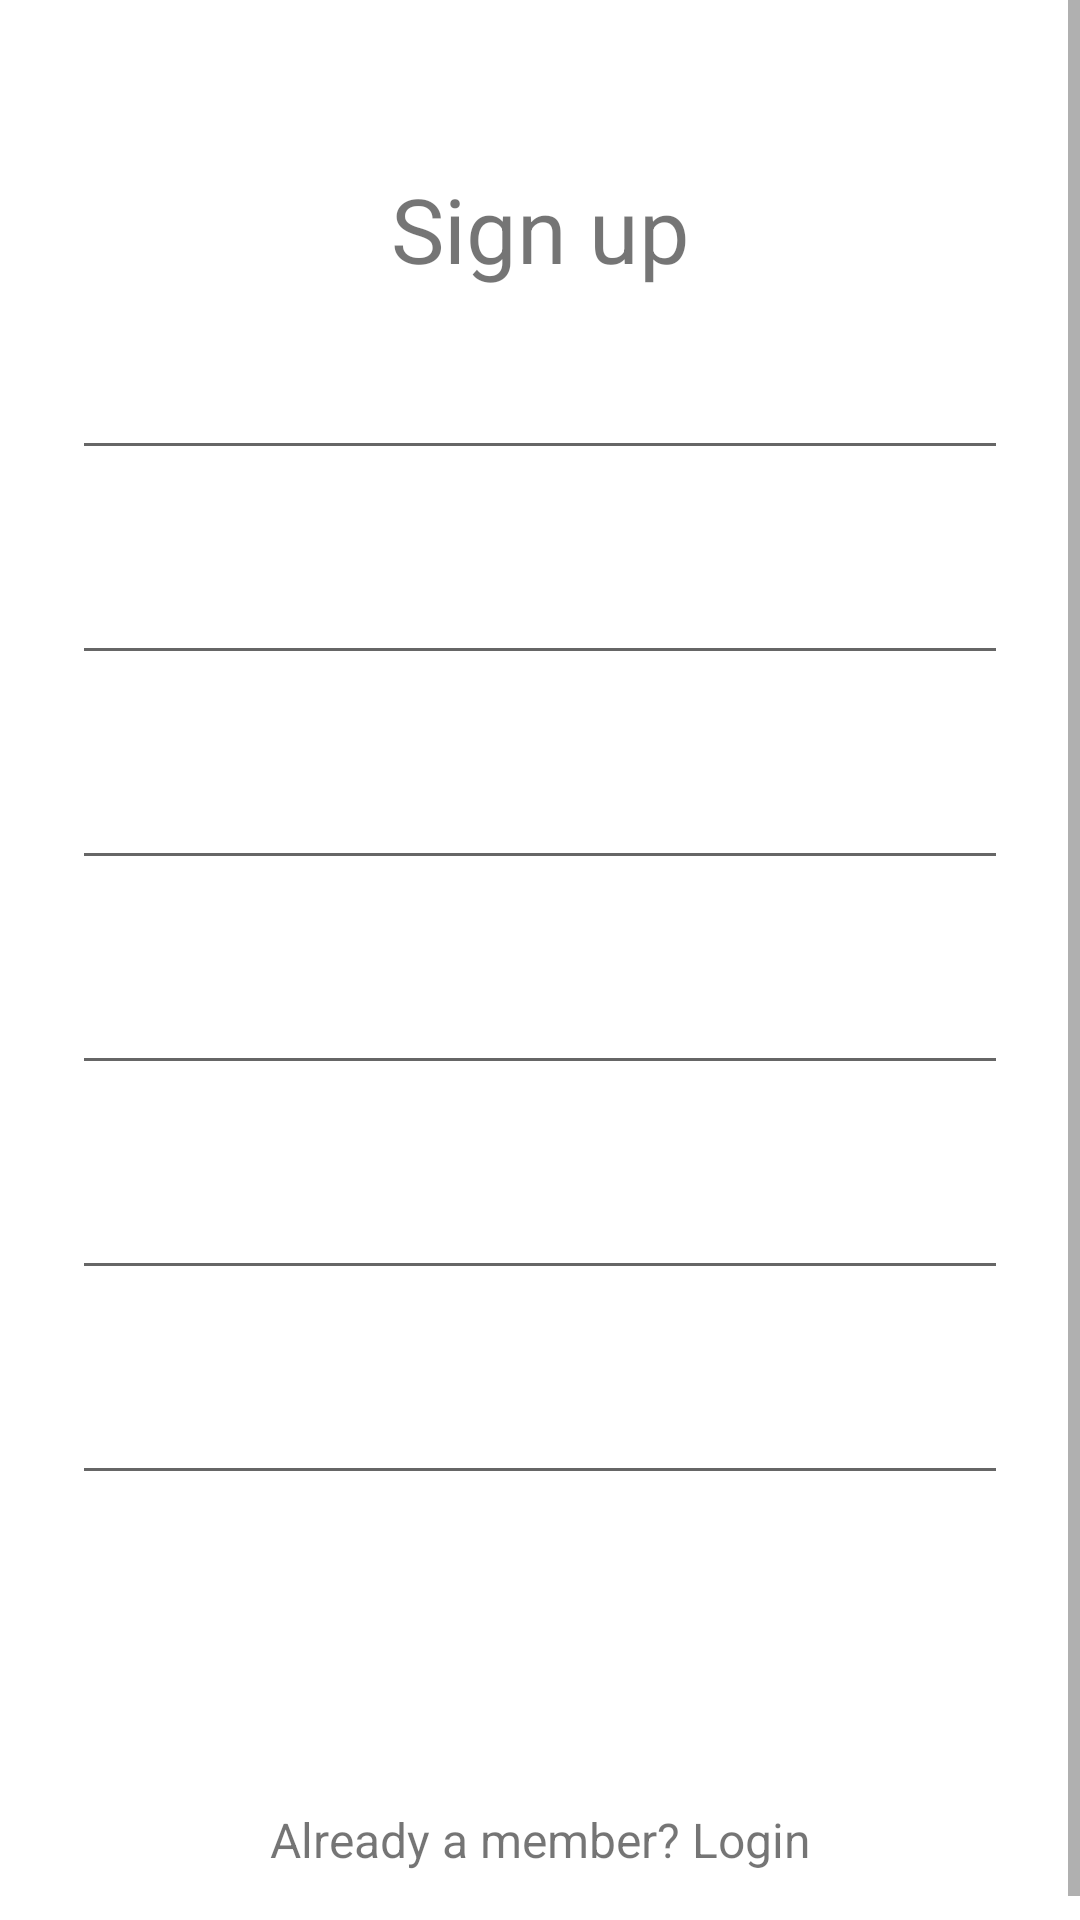

Layout XML and referenced resources for this Android screen:
<!-- AndroidManifest.xml: application theme AppTheme.NoActionBar -->
<!-- res/layout/activity_hosp_signup.xml -->
<?xml version="1.0" encoding="utf-8"?>

<ScrollView
    xmlns:android="http://schemas.android.com/apk/res/android"
    android:layout_width="fill_parent"
    android:layout_height="fill_parent"
    android:fitsSystemWindows="true"
    android:background="@color/accent">

    <LinearLayout
        android:orientation="vertical"
        android:layout_width="match_parent"
        android:layout_height="wrap_content"
        android:paddingTop="56dp"
        android:paddingLeft="24dp"
        android:paddingRight="24dp">

        <TextView
            android:layout_width="match_parent"
            android:layout_height="wrap_content"
            android:id="@+id/text_1"
            android:text="Sign up"
            android:textColor="@color/md_red_400"
            android:textSize="30sp"
            android:gravity="center"/>

        
        <android.support.design.widget.TextInputLayout
            android:layout_width="match_parent"
            android:layout_height="wrap_content"
            android:layout_marginTop="8dp"
            android:layout_marginBottom="8dp"
            android:textColorHint="@color/md_red_300">
            <EditText android:id="@+id/input_name"
                android:layout_width="match_parent"
                android:layout_height="wrap_content"
                android:inputType="textCapWords"
                android:hint="Hospital Name"
                android:textColorHint="@color/md_red_300"
                android:textColor="@color/md_red_300"/>
        </android.support.design.widget.TextInputLayout>

        
        <android.support.design.widget.TextInputLayout
            android:layout_width="match_parent"
            android:layout_height="wrap_content"
            android:layout_marginTop="8dp"
            android:layout_marginBottom="8dp"
            android:textColorHint="@color/md_red_300">
            <EditText android:id="@+id/input_email"
                android:layout_width="match_parent"
                android:layout_height="wrap_content"
                android:inputType="textEmailAddress"
                android:hint="Email"
                android:textColorHint="@color/md_red_300"
                android:textColor="@color/md_red_300"/>
        </android.support.design.widget.TextInputLayout>

        
        <android.support.design.widget.TextInputLayout
            android:layout_width="match_parent"
            android:layout_height="wrap_content"
            android:layout_marginTop="8dp"
            android:layout_marginBottom="8dp"
            android:textColorHint="@color/md_red_300">
            <EditText android:id="@+id/input_chief_doc"
                android:layout_width="match_parent"
                android:layout_height="wrap_content"
                android:inputType="text"
                android:hint="Chief Doctor Name"
                android:textColorHint="@color/md_red_300"
                android:textColor="@color/md_red_300" />
        </android.support.design.widget.TextInputLayout>

        
        <android.support.design.widget.TextInputLayout
            android:layout_width="match_parent"
            android:layout_height="wrap_content"
            android:layout_marginTop="8dp"
            android:layout_marginBottom="8dp"
            android:textColorHint="@color/md_red_300"
            >
            <EditText android:id="@+id/input_phone"
                android:layout_width="match_parent"
                android:layout_height="wrap_content"
                android:inputType="number"
                android:hint="Phone No"
                android:textColor="@color/md_red_300"
                android:textColorHint="@color/md_red_300"/>
        </android.support.design.widget.TextInputLayout>

        
        <android.support.design.widget.TextInputLayout
            android:layout_width="match_parent"
            android:layout_height="wrap_content"
            android:layout_marginTop="8dp"
            android:layout_marginBottom="8dp"
            android:textColorHint="@color/md_red_300">
            <EditText android:id="@+id/input_password"
                android:layout_width="match_parent"
                android:layout_height="wrap_content"
                android:inputType="textPassword"
                android:hint="Password"
                android:textColorHint="@color/md_red_300"
                android:textColor="@color/md_red_300"/>
        </android.support.design.widget.TextInputLayout>

        
        <android.support.design.widget.TextInputLayout
            android:layout_width="match_parent"
            android:layout_height="wrap_content"
            android:layout_marginTop="8dp"
            android:layout_marginBottom="8dp"
            android:textColorHint="@color/md_red_300">
            <EditText android:id="@+id/input_address"
                android:layout_width="match_parent"
                android:layout_height="wrap_content"
                android:inputType="text"
                android:hint="Address"
                android:textColorHint="@color/md_red_300"
                android:textColor="@color/md_red_300"/>
        </android.support.design.widget.TextInputLayout>

        
        <android.support.v7.widget.AppCompatButton
            android:id="@+id/btn_signup"
            android:layout_width="fill_parent"
            android:layout_height="wrap_content"
            android:layout_marginTop="24dp"
            android:layout_marginBottom="24dp"
            android:padding="12dp"
            android:text="Create Account"
            android:clickable="false"
            android:textColor="@color/accent"
            android:background="@color/md_red_300"/>

        <TextView android:id="@+id/link_login"
            android:layout_width="fill_parent"
            android:layout_height="wrap_content"
            android:layout_marginBottom="24dp"
            android:text="Already a member? Login"
            android:gravity="center"
            android:textColor="@color/md_red_300"
            android:textSize="16dip"/>

    </LinearLayout>
</ScrollView>
<!-- resources referenced by this layout -->
<resources>
  <color name="accent">#FFFFFF</color>
  <style name="AppTheme.NoActionBar">
          <item name="windowActionBar">false</item>
          <item name="windowNoTitle">true</item>
      </style>
</resources>
